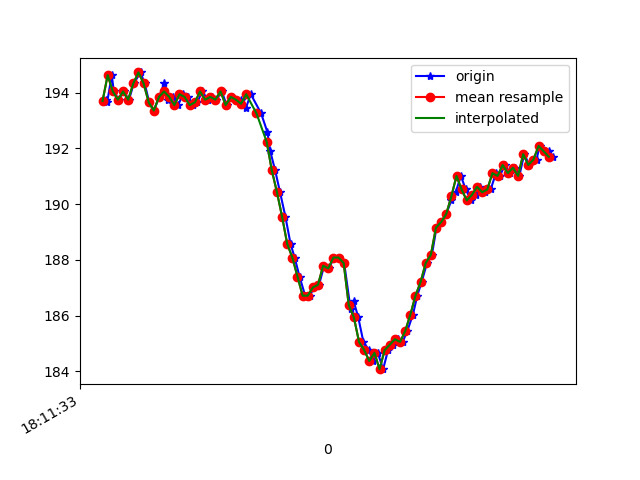

Values plotted in this chart, from the file beside it:
1617819093793, 514737399426477, 193.75, -235.83984, -66.21094
1617819093798, 514737418532813, 193.7, -235.8, -66.21
1617819093816, 514737437730713, 194.6, -235.6, -66.21
1617819093824, 514737456898092, 194, -236.1, -65.23
1617819093843, 514737475973907, 193.8, -236.3, -65.82
1617819093862, 514737495080243, 194, -236, -65.62
1617819093883, 514737514033973, 193.8, -236, -66.21
1617819093902, 514737533201351, 194.3, -235.7, -66.02
1617819093928, 514737553253848, 194.7, -235.7, -66.31
1617819093944, 514737571719237, 194.3, -235.6, -66.7
1617819093962, 514737590825573, 193.7, -236.1, -66.6
1617819093980, 514737609931909, 193.4, -235.6, -67.29
1617819094001, 514737628885639, 193.8, -236.3, -66.31
1617819094020, 514737648022497, 194.3, -235.4, -65.62
1617819094037, 514737667220397, 193.8, -235.9, -66.02
1617819094053, 514737686082562, 193.8, -235.4, -65.92
1617819094074, 514737705280463, 193.6, -235.6, -64.84
1617819094095, 514737724142628, 193.9, -236.1, -65.82
1617819094114, 514737743126879, 193.8, -236.1, -65.82
1617819094131, 514737762202694, 193.6, -236.2, -65.62
1617819094149, 514737781278509, 193.7, -236, -65.62
1617819094169, 514737800354324, 194, -236.3, -66.89
1617819094190, 514737819613267, 193.8, -235.7, -65.53
1617819094206, 514737838444911, 193.8, -236.1, -64.94
1617819094224, 514737857520726, 193.8, -235.6, -66.7
1617819094245, 514737876566020, 194, -236, -64.55
1617819094264, 514737895580792, 193.6, -235.7, -65.23
1617819094283, 514737914717650, 193.8, -235.5, -65.23
1617819094301, 514737933793465, 193.8, -236, -65.33
1617819094321, 514737952777716, 193.8, -234.5, -64.55
1617819094339, 514737971853531, 193.5, -233.5, -64.06
1617819094358, 514737990929346, 193.9, -233.2, -63.09
1617819094398, 514738028989411, 193.3, -232, -61.72
1617819094423, 514738048034705, 192.6, -230.2, -60.74
1617819094434, 514738067232605, 191.9, -228.9, -59.57
1617819094453, 514738086338941, 191.2, -227.2, -56.93
1617819094472, 514738105353714, 190.4, -224.5, -53.03
1617819094493, 514738124368486, 189.6, -222.2, -47.85
1617819094513, 514738143352737, 188.6, -220.3, -43.16
1617819094529, 514738162428552, 188.1, -219.1, -38.48
1617819094548, 514738181382282, 187.4, -217.8, -31.45
1617819094570, 514738200397054, 186.7, -217.6, -24.61
1617819094588, 514738219594954, 186.7, -218.8, -18.46
1617819094605, 514738238457120, 187, -218.8, -15.33
1617819094624, 514738257593977, 187.1, -218.7, -15.82
1617819094644, 514738276608750, 187.8, -218.5, -20.21
1617819094664, 514738295867693, 187.7, -218.2, -22.75
1617819094681, 514738314699337, 188.1, -218, -25.2
1617819094703, 514738333683588, 188.1, -218.1, -25.29
1617819094722, 514738352789924, 187.9, -218.3, -26.17
1617819094747, 514738371804697, 186.2, -218, -26.27
1617819094759, 514738391033118, 186.5, -218.2, -27.34
1617819094777, 514738410108933, 185.9, -218.3, -28.03
1617819094797, 514738429184748, 185.1, -218.8, -30.18
1617819094819, 514738448138478, 184.8, -219.7, -31.15
1617819094834, 514738467214292, 184.4, -218.5, -31.05
1617819094853, 514738486290107, 184.7, -219.3, -32.03
1617819094874, 514738505304880, 184.1, -220, -32.91
1617819094893, 514738524441737, 184.8, -218.9, -34.67
1617819094914, 514738543487031, 185, -219.1, -35.74
1617819094930, 514738562532324, 185.2, -220.1, -37.7
... 32 more rows
